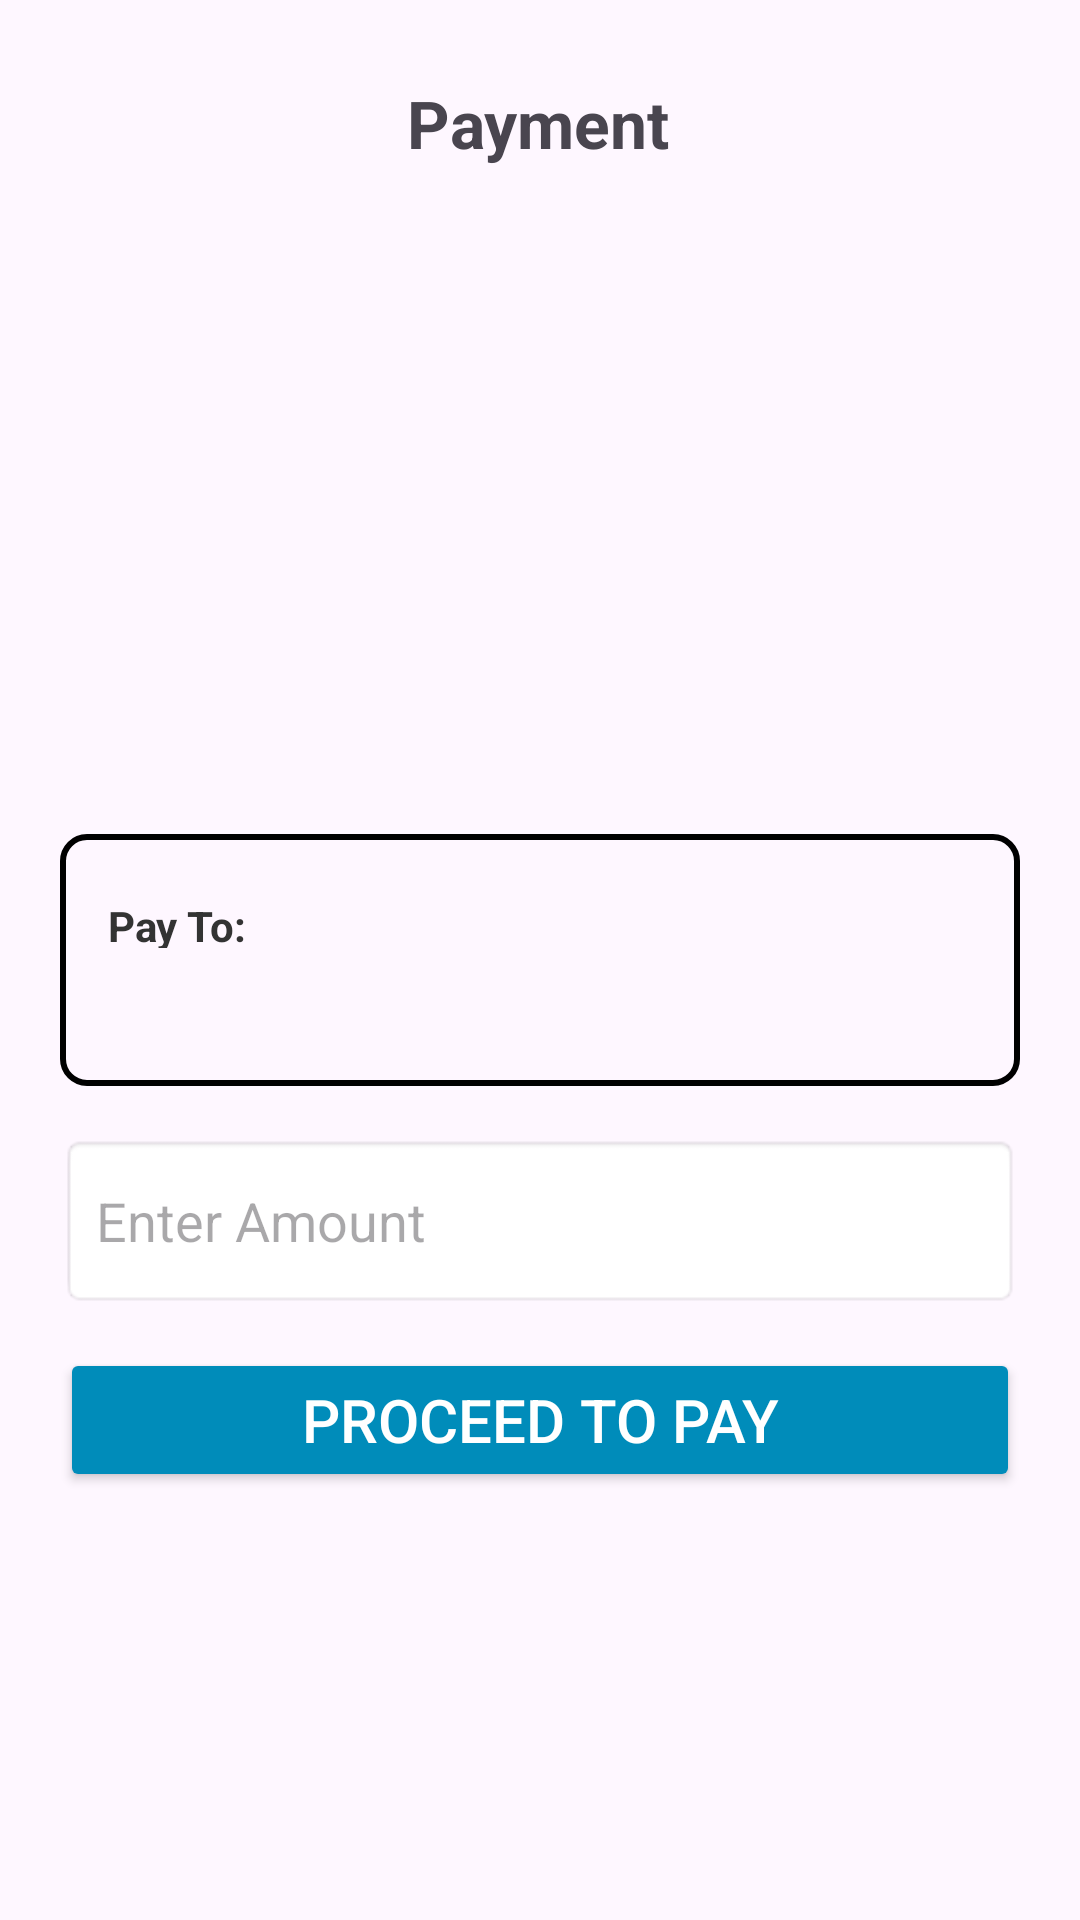

Android layout source for this screen:
<!-- AndroidManifest.xml: application theme Theme.Vipayee -->
<!-- res/layout/activity_qr_payment_process.xml -->
<?xml version="1.0" encoding="utf-8"?>
<androidx.constraintlayout.widget.ConstraintLayout
    xmlns:android="http://schemas.android.com/apk/res/android"
    xmlns:app="http://schemas.android.com/apk/res-auto"
    xmlns:tools="http://schemas.android.com/tools"
    android:background="@drawable/rupee"
    android:padding="20dp"
    tools:context=".QRPaymentProcessActivity"
    android:layout_width="match_parent"
    android:layout_height="match_parent">


    <TextView
        android:id="@+id/textView"
        android:layout_width="wrap_content"
        android:layout_height="wrap_content"
        android:text="Payment"
        android:textAlignment="center"
        android:textSize="22sp"
        android:textStyle="bold"
        app:layout_constraintBottom_toTopOf="@+id/constraintLayout"
        app:layout_constraintEnd_toEndOf="parent"
        app:layout_constraintHorizontal_bias="0.498"
        app:layout_constraintStart_toStartOf="parent"
        app:layout_constraintTop_toTopOf="parent"
        app:layout_constraintVertical_bias="0.027" />

    
    <EditText
        android:id="@+id/edtAmount"
        android:layout_width="match_parent"
        android:layout_height="58dp"
        android:layout_marginTop="16dp"
        android:background="@android:drawable/editbox_background"
        android:hint="Enter Amount"
        android:inputType="numberDecimal"
        android:padding="12dp"
        android:textSize="18sp"
        app:layout_constraintEnd_toEndOf="parent"
        app:layout_constraintHorizontal_bias="0.0"
        app:layout_constraintStart_toStartOf="parent"
        app:layout_constraintTop_toBottomOf="@+id/constraintLayout" />

    
    <Button
        android:id="@+id/btnPay"
        android:layout_width="match_parent"
        android:layout_height="wrap_content"
        android:layout_marginTop="12dp"
        android:backgroundTint="#008CBA"
        android:text="Proceed to Pay"
        android:textColor="#fff"
        android:textSize="20sp"
        app:layout_constraintBottom_toBottomOf="parent"
        app:layout_constraintEnd_toEndOf="parent"
        app:layout_constraintHorizontal_bias="0.0"
        app:layout_constraintStart_toStartOf="parent"
        app:layout_constraintTop_toBottomOf="@id/edtAmount"
        app:layout_constraintVertical_bias="0.011" />

    
    <androidx.constraintlayout.widget.ConstraintLayout
        android:id="@+id/constraintLayout"
        android:layout_width="match_parent"
        android:layout_height="84dp"
        android:background="@drawable/black_border_background"
        android:orientation="vertical"
        android:padding="16dp"
        app:layout_constraintBottom_toBottomOf="parent"
        app:layout_constraintEnd_toEndOf="parent"
        app:layout_constraintHorizontal_bias="0.5"
        app:layout_constraintStart_toStartOf="parent"
        app:layout_constraintTop_toTopOf="parent"
        app:layout_constraintVertical_bias="0.5">

        

        <TextView
            android:id="@+id/textView2"
            android:layout_width="56dp"
            android:layout_height="23dp"
            android:gravity="start"
            android:paddingBottom="6dp"
            android:text="Pay To:"
            android:textColor="#333"
            android:textSize="14sp"
            android:textStyle="bold"
            android:layout_marginTop="5dp"
            app:layout_constraintBottom_toBottomOf="parent"
            app:layout_constraintEnd_toEndOf="parent"
            app:layout_constraintHorizontal_bias="0.0"
            app:layout_constraintStart_toStartOf="parent"
            app:layout_constraintTop_toTopOf="parent"
            app:layout_constraintVertical_bias="0.0" />

        <TextView
            android:id="@+id/tv_name"
            android:layout_width="242dp"
            android:layout_height="33dp"
            android:gravity="start"
            android:paddingBottom="6dp"
            android:textColor="#333"
            android:textSize="20sp"
            android:textStyle="bold"
            app:layout_constraintEnd_toEndOf="parent"
            app:layout_constraintHorizontal_bias="0.831"
            app:layout_constraintStart_toStartOf="parent"
            app:layout_constraintTop_toTopOf="parent" />

        <TextView
            android:id="@+id/tv_upi_id"
            android:layout_width="245dp"
            android:layout_height="23dp"
            android:textAlignment="textStart"
            android:textColor="#555"
            android:textSize="14sp"
            android:textStyle="bold"
            app:layout_constraintBottom_toBottomOf="parent"
            app:layout_constraintEnd_toEndOf="parent"
            app:layout_constraintHorizontal_bias="0.0"
            app:layout_constraintStart_toStartOf="parent" />

    </androidx.constraintlayout.widget.ConstraintLayout>

</androidx.constraintlayout.widget.ConstraintLayout>
<!-- resources referenced by this layout -->
<resources>
  <!-- drawable black_border_background (drawable) -->
  <shape xmlns:android="http://schemas.android.com/apk/res/android">
  
      <stroke
          android:width="2dp"
          android:color="#000000" /> 
      <corners android:radius="8dp" /> 
  </shape>
  <style name="Theme.Vipayee" parent="Base.Theme.Vipayee" />
  <style name="Base.Theme.Vipayee" parent="Theme.Material3.DayNight.NoActionBar">
          
          
      </style>
</resources>
